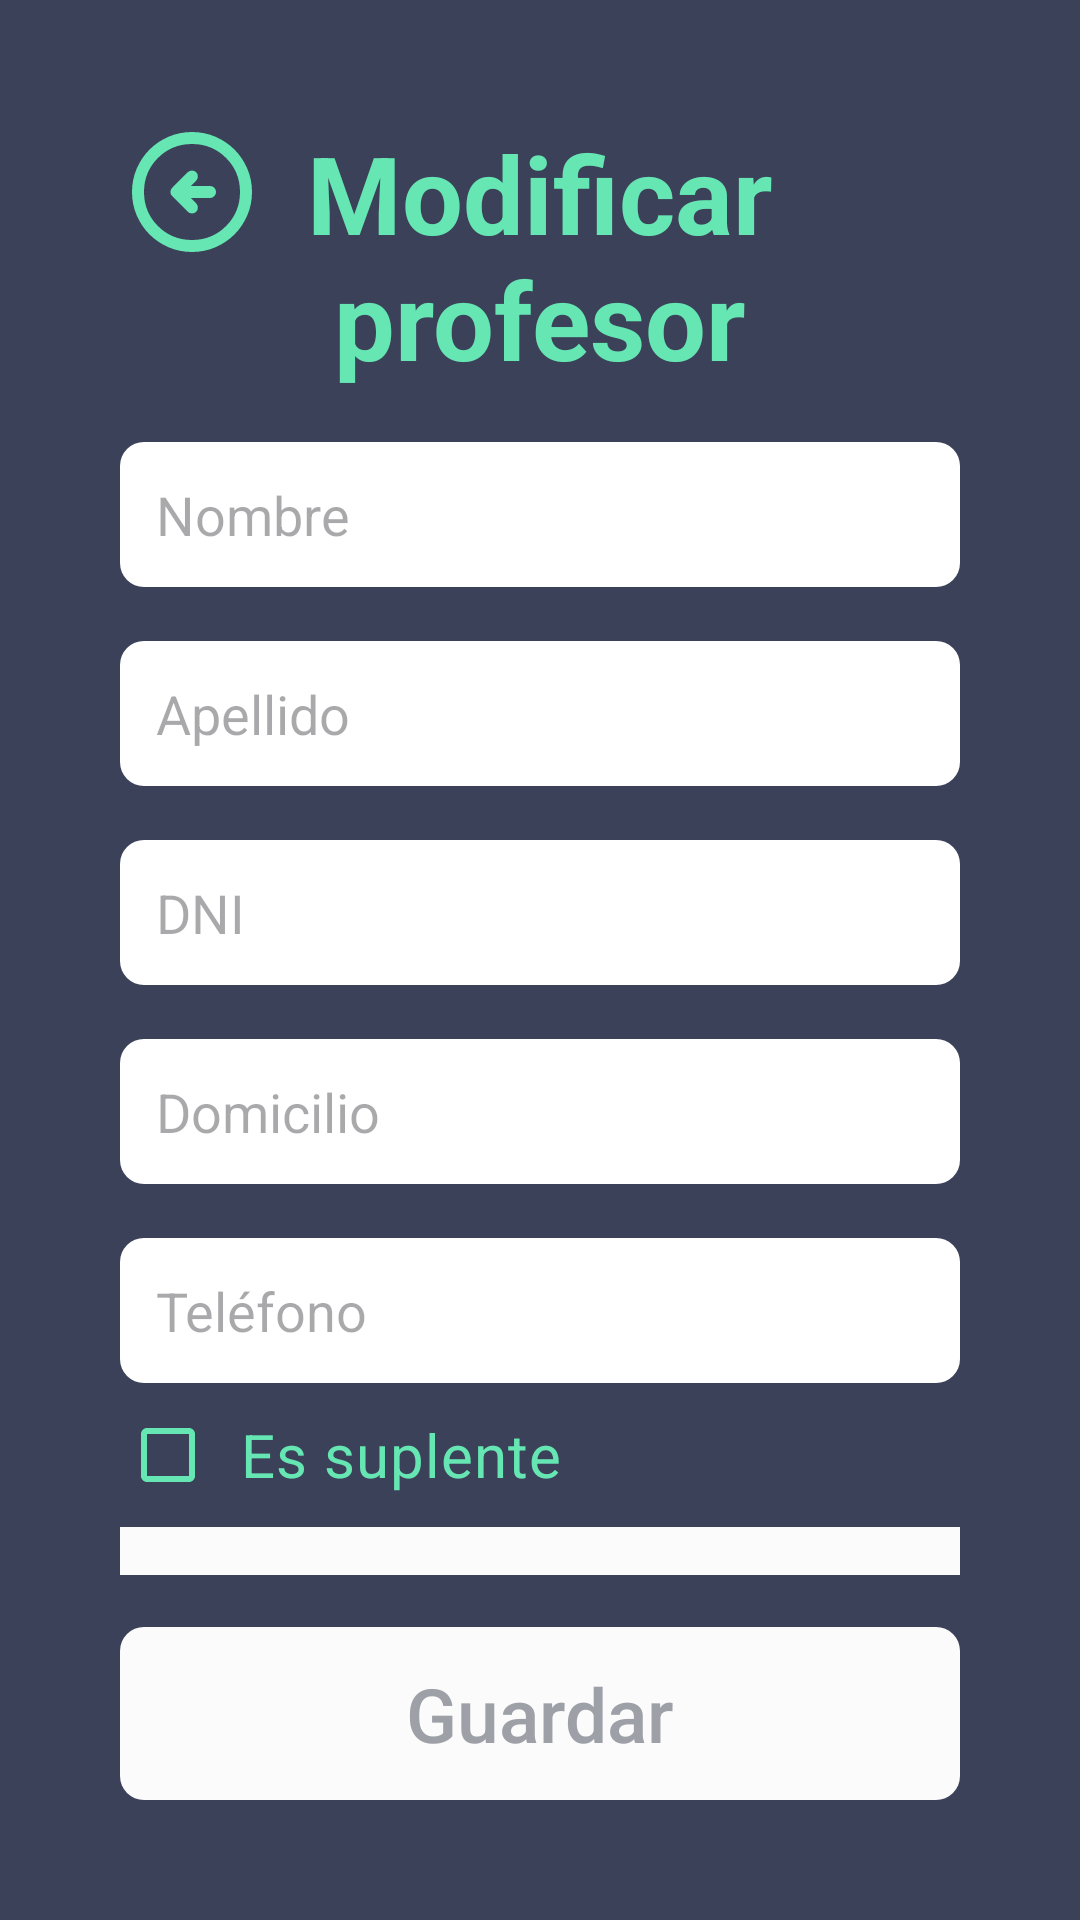

Layout XML and referenced resources for this Android screen:
<!-- AndroidManifest.xml: application theme Theme.ClubDeportivo -->
<!-- res/layout/activity_update_profesor.xml -->
<?xml version="1.0" encoding="utf-8"?>
<LinearLayout xmlns:android="http://schemas.android.com/apk/res/android"
    xmlns:app="http://schemas.android.com/apk/res-auto"
    xmlns:tools="http://schemas.android.com/tools"
    android:id="@+id/main"
    android:orientation="vertical"
    android:layout_height="match_parent"
    android:layout_width="match_parent"
    android:padding="40dp"
    tools:context=".profesor.UpdateProfesorActivity">

    
    <RelativeLayout
        android:layout_width="match_parent"
        android:layout_height="wrap_content">

        
        <ImageButton
            android:id="@+id/btnBack"
            style="@style/BtnBack"
            android:contentDescription="@string/btn_back_description" />

        
        <TextView
            android:layout_width="wrap_content"
            android:layout_height="wrap_content"
            android:layout_centerInParent="true"
            android:text="@string/update_profesor"
            android:paddingHorizontal="50dp"
            style="@style/MainTitle"/>

    </RelativeLayout>

    <LinearLayout
        android:id="@+id/profesorOptContainer"
        android:layout_width="match_parent"
        android:layout_height="0dp"
        android:layout_weight="1"
        android:orientation="vertical"
        android:gravity="center_vertical">

        <EditText
            android:id="@+id/inputFirstname"
            android:layout_width="match_parent"
            android:layout_height="wrap_content"
            android:layout_marginBottom="18sp"
            android:hint="Nombre"/>

        <EditText
            android:id="@+id/inputLastname"
            android:layout_width="match_parent"
            android:layout_height="wrap_content"
            android:layout_marginBottom="18sp"
            android:hint="Apellido"/>

        <EditText
            android:id="@+id/inputDNI"
            android:layout_width="match_parent"
            android:layout_height="wrap_content"
            android:layout_marginBottom="18sp"
            android:inputType="number"
            android:hint="DNI"/>

        <EditText
            android:id="@+id/inputAddress"
            android:layout_width="match_parent"
            android:layout_height="wrap_content"
            android:layout_marginBottom="18sp"
            android:hint="Domicilio"/>

        <EditText
            android:id="@+id/inputPhone"
            android:layout_width="match_parent"
            android:layout_height="wrap_content"
            android:hint="Teléfono"
            android:inputType="phone"/>

        <androidx.appcompat.widget.AppCompatCheckBox
            android:id="@+id/cbIsSubstitute"
            android:layout_width="wrap_content"
            android:layout_height="wrap_content"
            android:text="Es suplente"
            android:textSize="20dp"
            android:textColor="@color/green"
            app:buttonTint="@color/checkbox_tint"
            android:padding="8dp"/>

        <Spinner
            android:id="@+id/activitiesDropdown"
            android:layout_width="match_parent"
            android:layout_height="wrap_content"
            android:spinnerMode="dropdown"
            android:background="@color/desabledBg"
            android:padding="8sp"/>
    </LinearLayout>

    <androidx.appcompat.widget.AppCompatButton
        android:id="@+id/btnSaveChanges"
        style="@style/ButtonPrimary"
        android:layout_width="match_parent"
        android:layout_height="wrap_content"
        android:enabled="false"
        android:text="Guardar"
        android:textAllCaps="false" />

</LinearLayout>
<!-- resources referenced by this layout -->
<resources>
  <color name="desabledBg">#FBFBFB</color>
  <color name="green">#66E6B3</color>
  <string name="btn_back_description">Botón para volver atrás</string>
  <string name="update_profesor">Modificar profesor</string>
  <style name="BtnBack">
          <item name="android:layout_height">wrap_content</item>
          <item name="android:layout_width">wrap_content</item>
          <item name="android:background">@null</item>
          <item name="android:src">@drawable/ic_arrow_left</item>
      </style>
  <style name="ButtonPrimary">
          <item name="android:background">@drawable/bg_btn_primary</item>
          <item name="cornerRadius">8sp</item>
          <item name="android:textSize">25sp</item>
          <item name="android:textColor">@color/btn_text_color</item>
      </style>
  <style name="MainTitle">
          <item name="android:textSize">36sp</item>
          <item name="android:textStyle">bold</item>
          <item name="android:textColor">@color/green</item>
          <item name="android:textAlignment">center</item>
      </style>
  <style name="Theme.ClubDeportivo" parent="Base.Theme.ClubDeportivo" />
  <!-- drawable bg_btn_primary (drawable) -->
  <?xml version="1.0" encoding="utf-8"?>
  <selector xmlns:android="http://schemas.android.com/apk/res/android">
      
      <item android:state_enabled="false">
          <shape android:shape="rectangle">
              <solid android:color="@color/desabledBg"/>
              <corners android:radius="8dp"/>
              <padding android:left="16dp" android:top="12dp"
                  android:right="16dp" android:bottom="12dp"/>
          </shape>
      </item>
  
      
      <item android:state_pressed="true">
          <shape android:shape="rectangle">
              <solid android:color="@color/dark_green"/>
              <corners android:radius="8dp"/>
              <padding android:left="16dp" android:top="12dp"
                  android:right="16dp" android:bottom="12dp"/>
          </shape>
      </item>
  
      
      <item>
          <shape android:shape="rectangle">
              <solid android:color="@color/green"/>
              <corners android:radius="8dp"/>
              <padding android:left="16dp" android:top="12dp"
                  android:right="16dp" android:bottom="12dp"/>
          </shape>
      </item>
  </selector>
  <style name="Base.Theme.ClubDeportivo" parent="Theme.Material3.DayNight.NoActionBar">
          <item name="android:windowBackground">@color/main</item>
          <item name="android:editTextStyle">@style/StyleEditText</item>
          <item name="android:editTextBackground">@drawable/bg_input</item>
      </style>
  <color name="dark_green">#10b981</color>
  <color name="main">#3B4159</color>
  <style name="StyleEditText">
          <item name="android:layout_width">match_parent</item>
          <item name="android:layout_height">wrap_content</item>
          <item name="android:textSize">8sp</item>
      </style>
  <!-- drawable bg_input (drawable) -->
  <?xml version="1.0" encoding="utf-8"?>
  <shape xmlns:android="http://schemas.android.com/apk/res/android"
      android:shape="rectangle">
      
      <solid android:color="@color/white" />
  
      <corners android:radius="8sp" />
  
      <padding
          android:left="12sp"
          android:top="12sp"
          android:right="12sp"
          android:bottom="12sp" />
  </shape>
  <color name="white">#FFFFFFFF</color>
</resources>
